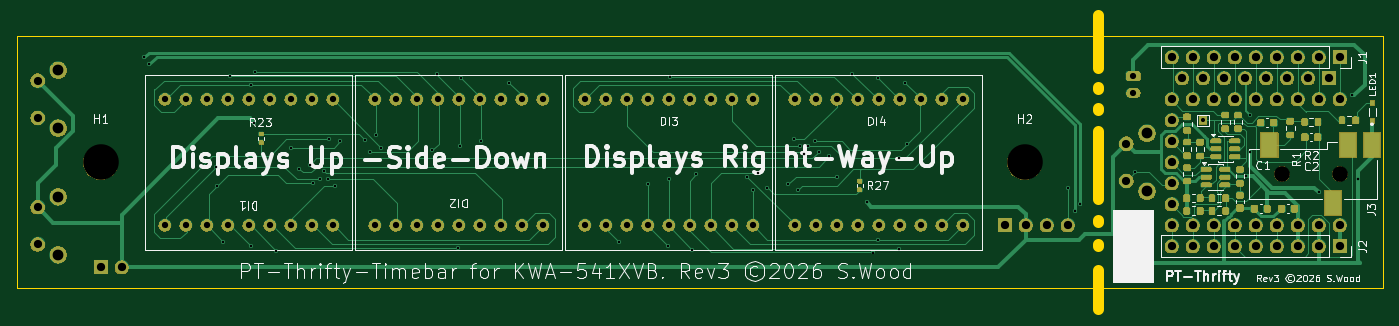
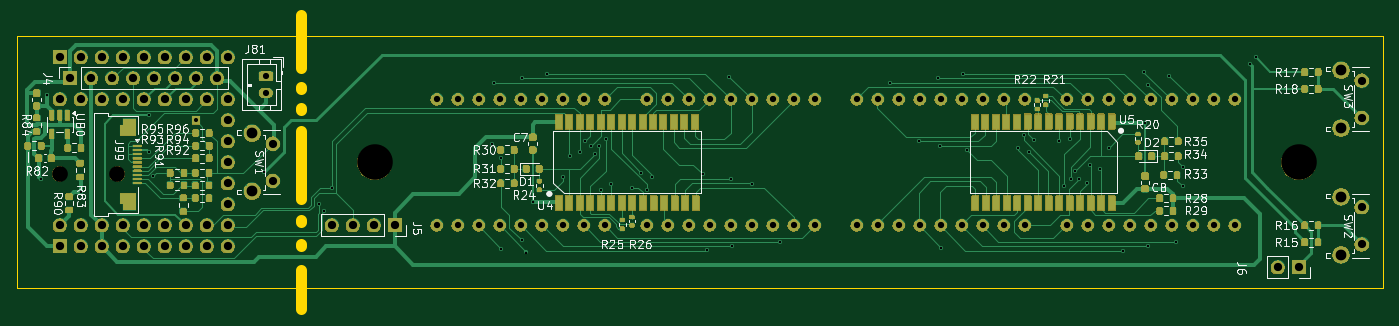
Circuit board: 11 layer files. Board 165.2 x 35.6 mm.
- bottom_copper: pt_thrifty-B_Cu.gbr (64346 bytes)
- bottom_mask: pt_thrifty-B_Mask.gbr (226763 bytes)
- paste: pt_thrifty-B_Paste.gbr (7768 bytes)
- bottom_silk: pt_thrifty-B_Silkscreen.gbr (90710 bytes)
- outline: pt_thrifty-Edge_Cuts.gbr (1061 bytes)
- top_copper: pt_thrifty-F_Cu.gbr (50567 bytes)
- top_mask: pt_thrifty-F_Mask.gbr (176275 bytes)
- paste: pt_thrifty-F_Paste.gbr (4325 bytes)
- top_silk: pt_thrifty-F_Silkscreen.gbr (76299 bytes)
- drill: pt_thrifty-NPTH.drl (477 bytes)
- drill: pt_thrifty-PTH.drl (4303 bytes)

=== bottom_copper: pt_thrifty-B_Cu.gbr (64346 bytes, source omitted) ===
=== bottom_mask: pt_thrifty-B_Mask.gbr (226763 bytes, source omitted) ===
=== paste: pt_thrifty-B_Paste.gbr (7768 bytes, source omitted) ===
=== bottom_silk: pt_thrifty-B_Silkscreen.gbr (90710 bytes, source omitted) ===
=== outline: pt_thrifty-Edge_Cuts.gbr ===
%TF.GenerationSoftware,KiCad,Pcbnew,10.0.5*%
%TF.CreationDate,2026-07-29T19:35:33-06:00*%
%TF.ProjectId,pt_thrifty,70745f74-6872-4696-9674-792e6b696361,rev?*%
%TF.SameCoordinates,Original*%
%TF.FileFunction,Profile,NP*%
%FSLAX46Y46*%
G04 Gerber Fmt 4.6, Leading zero omitted, Abs format (unit mm)*
G04 Created by KiCad (PCBNEW 10.0.5) date 2026-07-29 19:35:33*
%MOMM*%
%LPD*%
G01*
G04 APERTURE LIST*
%TA.AperFunction,Profile*%
%ADD10C,0.050000*%
%TD*%
%TA.AperFunction,Profile*%
%ADD11C,1.270000*%
%TD*%
G04 APERTURE END LIST*
D10*
X63500000Y-76200000D02*
X228726700Y-76200000D01*
X228726700Y-106680000D01*
X63500000Y-106680000D01*
X63500000Y-76200000D01*
D11*
X194310000Y-73660000D02*
X194310000Y-80010000D01*
X194310000Y-82296000D02*
X194310000Y-82550000D01*
X194310000Y-84836000D02*
X194310000Y-85090000D01*
X194310000Y-87630000D02*
X194310000Y-95885000D01*
X194310000Y-98425000D02*
X194310000Y-98679000D01*
X194310000Y-101346000D02*
X194310000Y-101600000D01*
X194310000Y-109220000D02*
X194310000Y-104394000D01*
M02*

=== top_copper: pt_thrifty-F_Cu.gbr (50567 bytes, source omitted) ===
=== top_mask: pt_thrifty-F_Mask.gbr (176275 bytes, source omitted) ===
=== paste: pt_thrifty-F_Paste.gbr ===
%TF.GenerationSoftware,KiCad,Pcbnew,10.0.5*%
%TF.CreationDate,2026-07-29T19:35:32-06:00*%
%TF.ProjectId,pt_thrifty,70745f74-6872-4696-9674-792e6b696361,rev?*%
%TF.SameCoordinates,Original*%
%TF.FileFunction,Paste,Top*%
%TF.FilePolarity,Positive*%
%FSLAX46Y46*%
G04 Gerber Fmt 4.6, Leading zero omitted, Abs format (unit mm)*
G04 Created by KiCad (PCBNEW 10.0.5) date 2026-07-29 19:35:32*
%MOMM*%
%LPD*%
G01*
G04 APERTURE LIST*
G04 Aperture macros list*
%AMRoundRect*
0 Rectangle with rounded corners*
0 $1 Rounding radius*
0 $2 $3 $4 $5 $6 $7 $8 $9 X,Y pos of 4 corners*
0 Add a 4 corners polygon primitive as box body*
4,1,4,$2,$3,$4,$5,$6,$7,$8,$9,$2,$3,0*
0 Add four circle primitives for the rounded corners*
1,1,$1+$1,$2,$3*
1,1,$1+$1,$4,$5*
1,1,$1+$1,$6,$7*
1,1,$1+$1,$8,$9*
0 Add four rect primitives between the rounded corners*
20,1,$1+$1,$2,$3,$4,$5,0*
20,1,$1+$1,$4,$5,$6,$7,0*
20,1,$1+$1,$6,$7,$8,$9,0*
20,1,$1+$1,$8,$9,$2,$3,0*%
G04 Aperture macros list end*
%ADD10RoundRect,0.200000X0.200000X0.275000X-0.200000X0.275000X-0.200000X-0.275000X0.200000X-0.275000X0*%
%ADD11RoundRect,0.135000X0.185000X-0.135000X0.185000X0.135000X-0.185000X0.135000X-0.185000X-0.135000X0*%
%ADD12RoundRect,0.225000X0.225000X0.250000X-0.225000X0.250000X-0.225000X-0.250000X0.225000X-0.250000X0*%
%ADD13RoundRect,0.200000X-0.275000X0.200000X-0.275000X-0.200000X0.275000X-0.200000X0.275000X0.200000X0*%
%ADD14RoundRect,0.150000X-0.512500X-0.150000X0.512500X-0.150000X0.512500X0.150000X-0.512500X0.150000X0*%
%ADD15RoundRect,0.200000X0.275000X-0.200000X0.275000X0.200000X-0.275000X0.200000X-0.275000X-0.200000X0*%
%ADD16RoundRect,0.200000X-0.200000X-0.275000X0.200000X-0.275000X0.200000X0.275000X-0.200000X0.275000X0*%
%ADD17RoundRect,0.225000X-0.250000X0.225000X-0.250000X-0.225000X0.250000X-0.225000X0.250000X0.225000X0*%
%ADD18R,2.000000X3.000000*%
%ADD19R,0.609600X0.660400*%
%ADD20RoundRect,0.225000X-0.225000X-0.250000X0.225000X-0.250000X0.225000X0.250000X-0.225000X0.250000X0*%
%ADD21RoundRect,0.135000X-0.185000X0.135000X-0.185000X-0.135000X0.185000X-0.135000X0.185000X0.135000X0*%
G04 APERTURE END LIST*
D10*
%TO.C,R6*%
X205022777Y-97282000D03*
X206672777Y-97282000D03*
%TD*%
%TO.C,R5*%
X208070777Y-97282000D03*
X209720777Y-97282000D03*
%TD*%
D11*
%TO.C,R27*%
X165481000Y-94744000D03*
X165481000Y-93724000D03*
%TD*%
D12*
%TO.C,C4*%
X214769777Y-97035000D03*
X213219777Y-97035000D03*
%TD*%
D13*
%TO.C,R10*%
X206654100Y-89009011D03*
X206654100Y-90659011D03*
%TD*%
%TO.C,R8*%
X205085777Y-85916000D03*
X205085777Y-87566000D03*
%TD*%
D14*
%TO.C,U2*%
X207377277Y-92268000D03*
X207377277Y-93218000D03*
X207377277Y-94168000D03*
X209652277Y-94168000D03*
X209652277Y-93218000D03*
X209652277Y-92268000D03*
%TD*%
D15*
%TO.C,R9*%
X205078777Y-90614000D03*
X205078777Y-88964000D03*
%TD*%
D16*
%TO.C,R2*%
X219278100Y-86532011D03*
X220928100Y-86532011D03*
%TD*%
%TO.C,R7*%
X223799777Y-86353000D03*
X225449777Y-86353000D03*
%TD*%
D17*
%TO.C,C3*%
X211480100Y-95409011D03*
X211480100Y-96959011D03*
%TD*%
D18*
%TO.C,J3*%
X227436100Y-89326011D03*
X215036100Y-89326011D03*
X222736100Y-96326011D03*
X224536100Y-89326011D03*
%TD*%
D19*
%TO.C,LED1*%
X227482100Y-86405011D03*
X227482100Y-84246011D03*
%TD*%
D15*
%TO.C,R13*%
X211226100Y-87357011D03*
X211226100Y-85707011D03*
%TD*%
D10*
%TO.C,R3*%
X209720777Y-95758000D03*
X208070777Y-95758000D03*
%TD*%
D15*
%TO.C,R14*%
X209702100Y-87357011D03*
X209702100Y-85707011D03*
%TD*%
D12*
%TO.C,C1*%
X215531777Y-86621000D03*
X213981777Y-86621000D03*
%TD*%
D14*
%TO.C,U3*%
X208564600Y-88839000D03*
X208564600Y-89789000D03*
X208564600Y-90739000D03*
X210839600Y-90739000D03*
X210839600Y-89789000D03*
X210839600Y-88839000D03*
%TD*%
D10*
%TO.C,R4*%
X206672777Y-95758000D03*
X205022777Y-95758000D03*
%TD*%
D15*
%TO.C,R12*%
X211480100Y-93961011D03*
X211480100Y-92311011D03*
%TD*%
D13*
%TO.C,R11*%
X205085777Y-92057011D03*
X205085777Y-93707011D03*
%TD*%
D20*
%TO.C,C5*%
X216515100Y-97028000D03*
X218065100Y-97028000D03*
%TD*%
D12*
%TO.C,C2*%
X220865777Y-88399000D03*
X219315777Y-88399000D03*
%TD*%
D13*
%TO.C,R1*%
X217563100Y-86469011D03*
X217563100Y-88119011D03*
%TD*%
D21*
%TO.C,R23*%
X93091000Y-88009000D03*
X93091000Y-89029000D03*
%TD*%
M02*

=== top_silk: pt_thrifty-F_Silkscreen.gbr (76299 bytes, source omitted) ===
=== drill: pt_thrifty-NPTH.drl ===
M48
; DRILL file KiCad 10.0.5 date 2026-07-29T19:35:35
; FORMAT={-:-/ absolute / metric / decimal}
; #@! TF.CreationDate,2026-07-29T19:35:35-06:00
; #@! TF.GenerationSoftware,Kicad,Pcbnew,10.0.5
; #@! TF.FileFunction,NonPlated,1,2,NPTH
FMAT,2
METRIC
; #@! TA.AperFunction,NonPlated,NPTH,ComponentDrill
T1C1.900
; #@! TA.AperFunction,NonPlated,NPTH,ComponentDrill
T2C4.300
%
G90
G05
T1
X216.536Y-92.826
X223.536Y-92.826
T2
X73.66Y-91.44
X185.42Y-91.44
M30

=== drill: pt_thrifty-PTH.drl ===
M48
; DRILL file KiCad 10.0.5 date 2026-07-29T19:35:35
; FORMAT={-:-/ absolute / metric / decimal}
; #@! TF.CreationDate,2026-07-29T19:35:35-06:00
; #@! TF.GenerationSoftware,Kicad,Pcbnew,10.0.5
; #@! TF.FileFunction,Plated,1,2,PTH
FMAT,2
METRIC
; #@! TA.AperFunction,Plated,PTH,ViaDrill
T1C0.305
; #@! TA.AperFunction,Plated,PTH,ComponentDrill
T2C0.500
; #@! TA.AperFunction,Plated,PTH,ComponentDrill
T3C0.750
; #@! TA.AperFunction,Plated,PTH,ComponentDrill
T4C0.762
; #@! TA.AperFunction,Plated,PTH,ComponentDrill
T5C0.990
; #@! TA.AperFunction,Plated,PTH,ComponentDrill
T6C1.000
; #@! TA.AperFunction,Plated,PTH,ComponentDrill
T7C1.300
%
G90
G05
T1
X78.867Y-78.74
X79.56Y-79.546
X87.63Y-91.948
X87.693Y-94.297
X88.519Y-101.092
X89.281Y-81.026
X91.821Y-82.042
X91.821Y-101.6
X92.227Y-86.614
X92.392Y-80.543
X94.869Y-102.108
X96.647Y-89.662
X97.663Y-92.202
X98.933Y-91.694
X99.314Y-93.98
X100.203Y-93.472
X100.711Y-92.456
X101.219Y-93.472
X101.346Y-88.646
X101.981Y-94.234
X102.616Y-88.9
X105.664Y-88.773
X106.299Y-90.145
X106.934Y-88.138
X107.569Y-89.662
X113.728Y-89.98
X114.3Y-80.797
X116.903Y-101.829
X117.094Y-89.408
X117.221Y-81.28
X119.634Y-88.875
X123.063Y-81.788
X136.398Y-101.092
X139.827Y-94.005
X142.24Y-101.6
X142.367Y-93.472
X142.557Y-81.051
X145.161Y-102.083
X145.732Y-92.9
X151.892Y-93.218
X152.527Y-94.742
X153.162Y-92.735
X154.305Y-94.488
X156.845Y-94.107
X157.48Y-88.646
X157.988Y-94.742
X158.242Y-89.408
X158.75Y-90.424
X159.258Y-89.408
X160.02Y-88.9
X160.528Y-90.17
X161.798Y-90.678
X162.687Y-93.218
X164.592Y-80.772
X166.307Y-96.266
X167.068Y-102.337
X167.64Y-81.28
X167.64Y-100.838
X170.18Y-90.932
X170.18Y-101.854
X170.942Y-81.788
X171.196Y-89.154
X190.627Y-94.513
X191.516Y-97.282
X192.151Y-96.52
X198.812Y-92.651
X212.242Y-93.136
X212.706Y-85.725
X212.725Y-90.17
X220.98Y-94.996
X225.044Y-83.312
X225.806Y-93.472
T2
X207.01Y-86.36
T3
X198.586Y-81.042
X198.586Y-83.042
T4
X81.407Y-83.82
X81.407Y-99.06
X83.947Y-83.82
X83.947Y-99.06
X86.487Y-83.82
X86.487Y-99.06
X89.027Y-83.82
X89.027Y-99.06
X91.567Y-83.82
X91.567Y-99.06
X94.107Y-83.82
X94.107Y-99.06
X96.647Y-83.82
X96.647Y-99.06
X99.187Y-83.82
X99.187Y-99.06
X101.727Y-83.82
X101.727Y-99.06
X106.807Y-83.82
X106.807Y-99.06
X109.347Y-83.82
X109.347Y-99.06
X111.887Y-83.82
X111.887Y-99.06
X114.427Y-83.82
X114.427Y-99.06
X116.967Y-83.82
X116.967Y-99.06
X119.507Y-83.82
X119.507Y-99.06
X122.047Y-83.82
X122.047Y-99.06
X124.587Y-83.82
X124.587Y-99.06
X127.127Y-83.82
X127.127Y-99.06
X132.207Y-83.82
X132.207Y-99.06
X134.747Y-83.82
X134.747Y-99.06
X137.287Y-83.82
X137.287Y-99.06
X139.827Y-83.82
X139.827Y-99.06
X142.367Y-83.82
X142.367Y-99.06
X144.907Y-83.82
X144.907Y-99.06
X147.447Y-83.82
X147.447Y-99.06
X149.987Y-83.82
X149.987Y-99.06
X152.527Y-83.82
X152.527Y-99.06
X157.607Y-83.82
X157.607Y-99.06
X160.147Y-83.82
X160.147Y-99.06
X162.687Y-83.82
X162.687Y-99.06
X165.227Y-83.82
X165.227Y-99.06
X167.767Y-83.82
X167.767Y-99.06
X170.307Y-83.82
X170.307Y-99.06
X172.847Y-83.82
X172.847Y-99.06
X175.387Y-83.82
X175.387Y-99.06
X177.927Y-83.82
X177.927Y-99.06
T5
X66.04Y-81.534
X66.04Y-86.034
X66.04Y-96.861
X66.04Y-101.361
X197.736Y-89.165
X197.736Y-93.665
T6
X73.66Y-104.14
X76.2Y-104.14
X183.007Y-99.06
X185.547Y-99.06
X188.087Y-99.06
X190.627Y-99.06
X203.2Y-78.74
X203.2Y-83.82
X203.2Y-99.06
X203.2Y-101.6
X203.21Y-86.36
X203.21Y-88.9
X203.21Y-91.44
X203.21Y-93.98
X203.21Y-96.52
X204.47Y-81.28
X205.74Y-78.74
X205.74Y-83.82
X205.74Y-99.06
X205.74Y-101.6
X207.01Y-81.28
X208.28Y-78.74
X208.28Y-83.82
X208.28Y-99.06
X208.28Y-101.6
X209.55Y-81.28
X210.82Y-78.74
X210.82Y-83.82
X210.82Y-99.06
X210.82Y-101.6
X212.09Y-81.28
X213.36Y-78.74
X213.36Y-83.82
X213.36Y-99.06
X213.36Y-101.6
X214.63Y-81.28
X215.9Y-78.74
X215.9Y-83.82
X215.9Y-99.06
X215.9Y-101.6
X217.17Y-81.28
X218.44Y-78.74
X218.44Y-83.82
X218.44Y-99.06
X218.44Y-101.6
X219.71Y-81.28
X220.98Y-78.74
X220.98Y-83.82
X220.98Y-99.06
X220.98Y-101.6
X222.25Y-81.28
X223.52Y-78.74
X223.52Y-83.82
X223.52Y-99.06
X223.52Y-101.6
T7
X68.53Y-80.284
X68.53Y-87.294
X68.53Y-95.611
X68.53Y-102.621
X200.226Y-87.915
X200.226Y-94.925
M30
